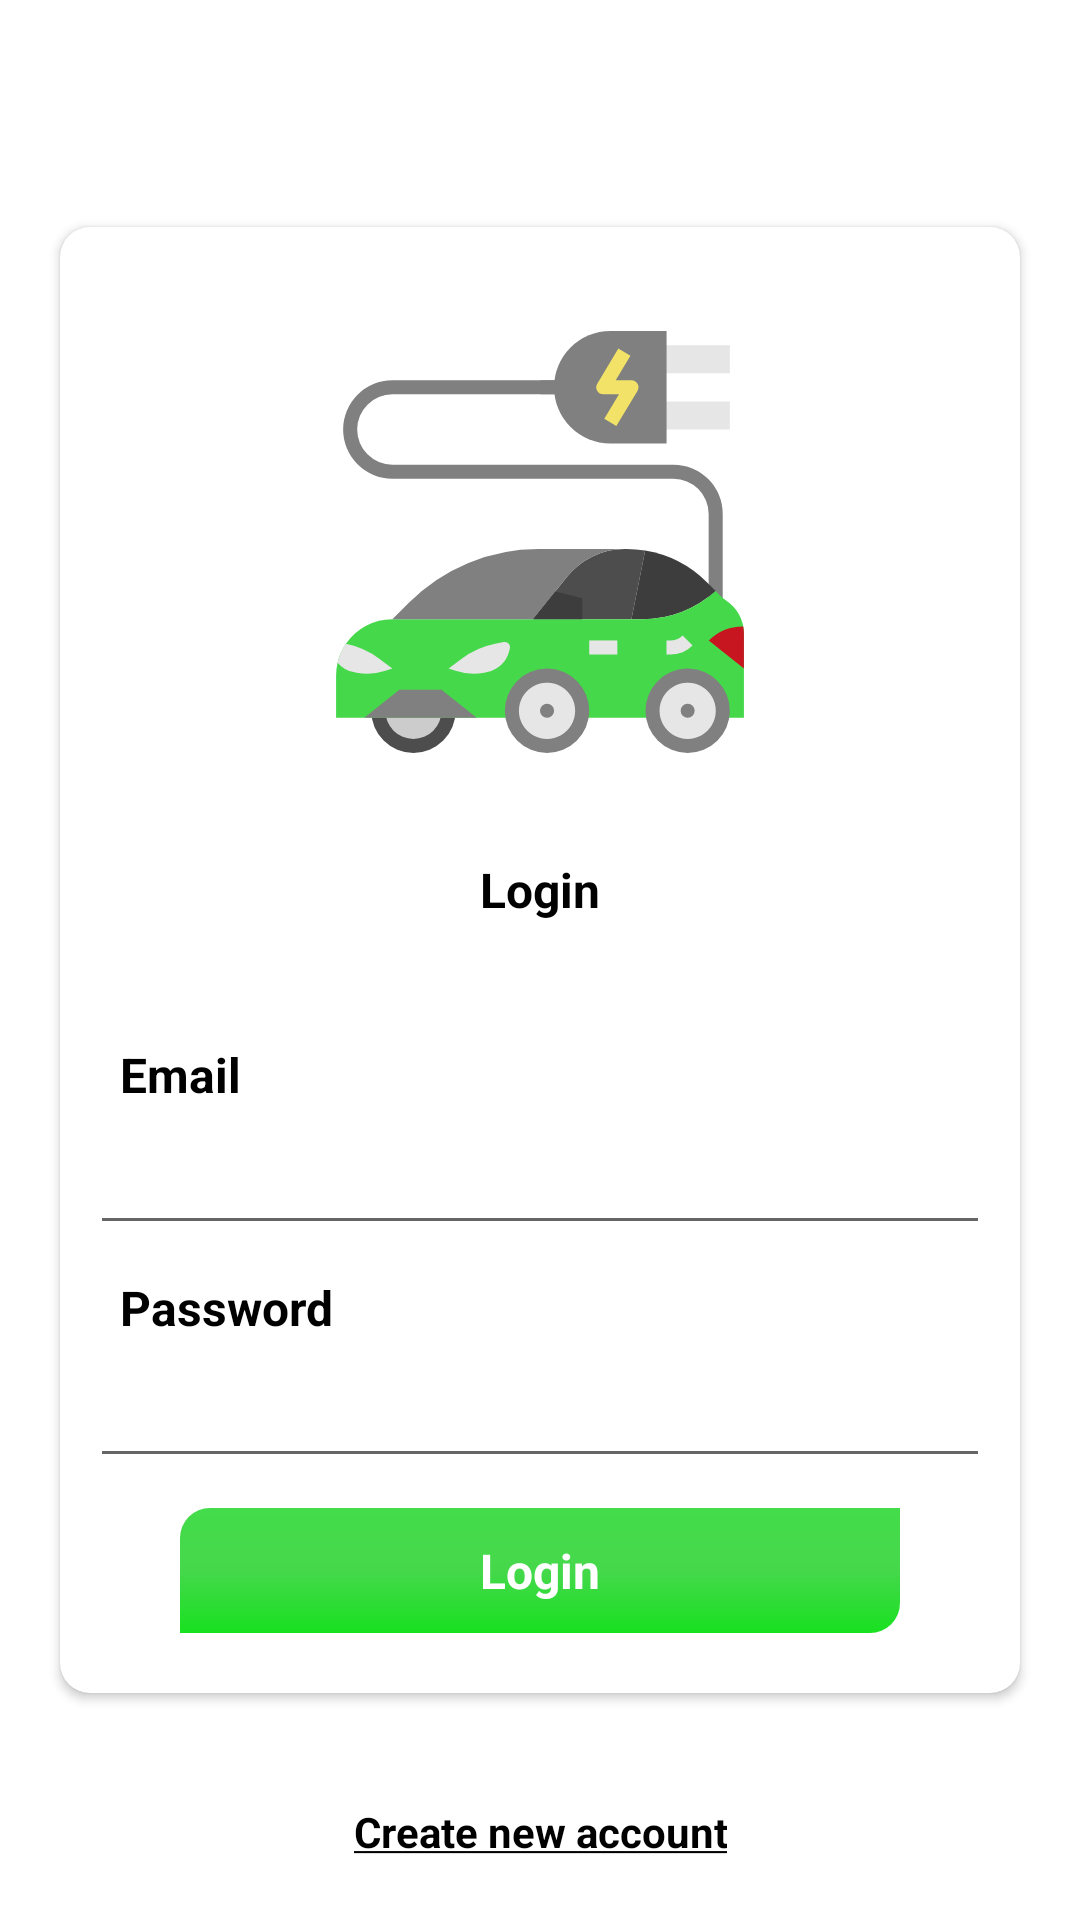

Layout XML and referenced resources for this Android screen:
<!-- AndroidManifest.xml: application theme Theme.Bunk -->
<!-- res/layout/fragment_login.xml -->
<?xml version="1.0" encoding="utf-8"?>
<RelativeLayout xmlns:android="http://schemas.android.com/apk/res/android"
    xmlns:app="http://schemas.android.com/apk/res-auto"
    xmlns:tools="http://schemas.android.com/tools"
    android:layout_width="match_parent"
    android:layout_height="match_parent"
    tools:context=".fragments.LoginFragment">

    <androidx.core.widget.NestedScrollView
        android:layout_width="match_parent"
        android:layout_height="wrap_content"
        android:layout_centerInParent="true">

        <androidx.cardview.widget.CardView
            android:layout_width="match_parent"
            android:layout_height="wrap_content"
            android:layout_margin="20dp"
            app:cardCornerRadius="10dp">


            <LinearLayout
                android:layout_width="match_parent"
                android:layout_height="wrap_content"
                android:layout_margin="10dp"
                android:orientation="vertical">

                <ImageView
                    android:layout_width="150dp"
                    android:layout_height="150dp"

                    android:layout_gravity="center"
                    android:layout_marginVertical="20dp"
                    android:src="@drawable/ic_electric_car" />

                <TextView
                    style="@style/Heading"
                    android:layout_width="match_parent"
                    android:layout_height="wrap_content"
                    android:layout_marginBottom="20dp"
                    android:gravity="center"
                    android:padding="10dp"
                    android:text="@string/Login" />









                <TextView
                    style="@style/Heading"
                    android:layout_width="match_parent"
                    android:layout_height="wrap_content"
                    android:padding="10dp"
                    android:paddingHorizontal="20dp"
                    android:text="@string/Email" />

                <EditText
                    android:id="@+id/et_email"
                    style="@style/normalText"
                    android:layout_width="match_parent"
                    android:layout_height="wrap_content"
                    android:inputType="textEmailAddress"
                    android:singleLine="true" />


                <TextView
                    style="@style/Heading"
                    android:layout_width="match_parent"
                    android:layout_height="wrap_content"
                    android:padding="10dp"
                    android:paddingHorizontal="20dp"
                    android:text="@string/Password" />

                <EditText
                    android:id="@+id/et_password"
                    style="@style/normalText"
                    android:layout_width="match_parent"
                    android:layout_height="wrap_content"
                    android:inputType="textPassword"
                    android:singleLine="true" />

                <TextView

                    android:id="@+id/tv_user"
                    style="@style/Heading"
                    android:layout_width="match_parent"
                    android:layout_height="wrap_content"
                    android:layout_marginHorizontal="30dp"
                    android:layout_marginVertical="10dp"
                    android:background="@drawable/button_bg"
                    android:gravity="center"
                    android:padding="10dp"
                    android:text="@string/Login"
                    android:textColor="@color/white" />


                <TextView
                    style="@style/textHeading"
                    android:layout_width="wrap_content"
                    android:layout_height="wrap_content"
                    android:layout_gravity="center"
                    android:layout_marginVertical="20dp"
                    android:background="@drawable/button_bg"
                    android:backgroundTint="@color/darkgrey"
                    android:drawableLeft="@drawable/ic_search"
                    android:drawablePadding="10dp"
                    android:gravity="center"
                    android:paddingHorizontal="40dp"
                    android:paddingVertical="10dp"
                    android:text="@string/ContinueWithGoogle"
                    android:textColor="@color/white"
                    android:textStyle="bold"
                    android:visibility="gone" />


            </LinearLayout>
        </androidx.cardview.widget.CardView>

    </androidx.core.widget.NestedScrollView>


    <TextView

        android:id="@+id/tv_Register"
        style="@style/textHeading"
        android:layout_width="wrap_content"
        android:layout_height="wrap_content"
        android:layout_alignParentBottom="true"
        android:layout_centerHorizontal="true"
        android:layout_gravity="center"
        android:layout_marginVertical="10dp"
        android:gravity="center"
        android:paddingHorizontal="40dp"
        android:paddingVertical="10dp"
        android:text="@string/CreatenewAccount"
        android:textStyle="bold" />
</RelativeLayout>
<!-- resources referenced by this layout -->
<resources>
  <color name="darkgrey">#4E534E</color>
  <color name="white">#FFFFFFFF</color>
  <!-- drawable button_bg (drawable) -->
  <?xml version="1.0" encoding="utf-8"?>
  <shape xmlns:android="http://schemas.android.com/apk/res/android"
      android:shape="rectangle">
      <corners
          android:bottomRightRadius="10dp"
          android:topLeftRadius="10dp" />
  
      <gradient
          android:angle="90"
          android:centerColor="@color/appcolor"
          android:endColor="@color/btncolor"
          android:startColor="@color/btncolor1" />
  
  
  </shape>
  <!-- drawable ic_electric_car: vector/xml drawable (drawable, 4402 chars, omitted) -->
  <string name="ContinueWithGoogle">Continue with google</string>
  <string name="CreatenewAccount"><u>Create new account</u></string>
  <string name="Email">Email</string>
  <string name="Login">Login</string>
  <string name="Password">Password</string>
  <style name="Heading" parent="TextAppearance.AppCompat">
          <item name="android:textStyle">bold</item>
          <item name="android:animation">@anim/text_animation</item>
          <item name="android:textSize">16sp</item>
          <item name="android:textColor">@color/black</item>
      </style>
  <style name="normalText" parent="TextAppearance.AppCompat">
          <item name="android:textSize">14sp</item>
          <item name="android:textColor">@color/black</item>
      </style>
  <style name="textHeading" parent="TextAppearance.AppCompat">
          <item name="android:textSize">14sp</item>
          <item name="android:textColor">@color/black</item>
      </style>
  <style name="Theme.Bunk" parent="Theme.MaterialComponents.DayNight.NoActionBar">
          
          <item name="colorPrimary">@color/purple_500</item>
          <item name="colorPrimaryVariant">@color/purple_700</item>
          <item name="colorOnPrimary">#FFFFFF</item>
          
          <item name="colorSecondary">@color/teal_200</item>
          <item name="colorSecondaryVariant">@color/teal_700</item>
          <item name="colorOnSecondary">@color/black</item>
          
          <item name="android:statusBarColor" tools:targetApi="l">?attr/colorPrimaryVariant</item>
          
          <item name="backgroundColor">#E2E1E3</item>
      </style>
  <color name="appcolor">#45D84B</color>
  <color name="btncolor">#44DC4A</color>
  <color name="btncolor1">#18E120</color>
  <color name="black">#FF000000</color>
  <color name="purple_500">#FF6200EE</color>
  <color name="purple_700">#FF3700B3</color>
  <color name="teal_200">#45D84B</color>
  <color name="teal_700">#45D84B</color>
</resources>
